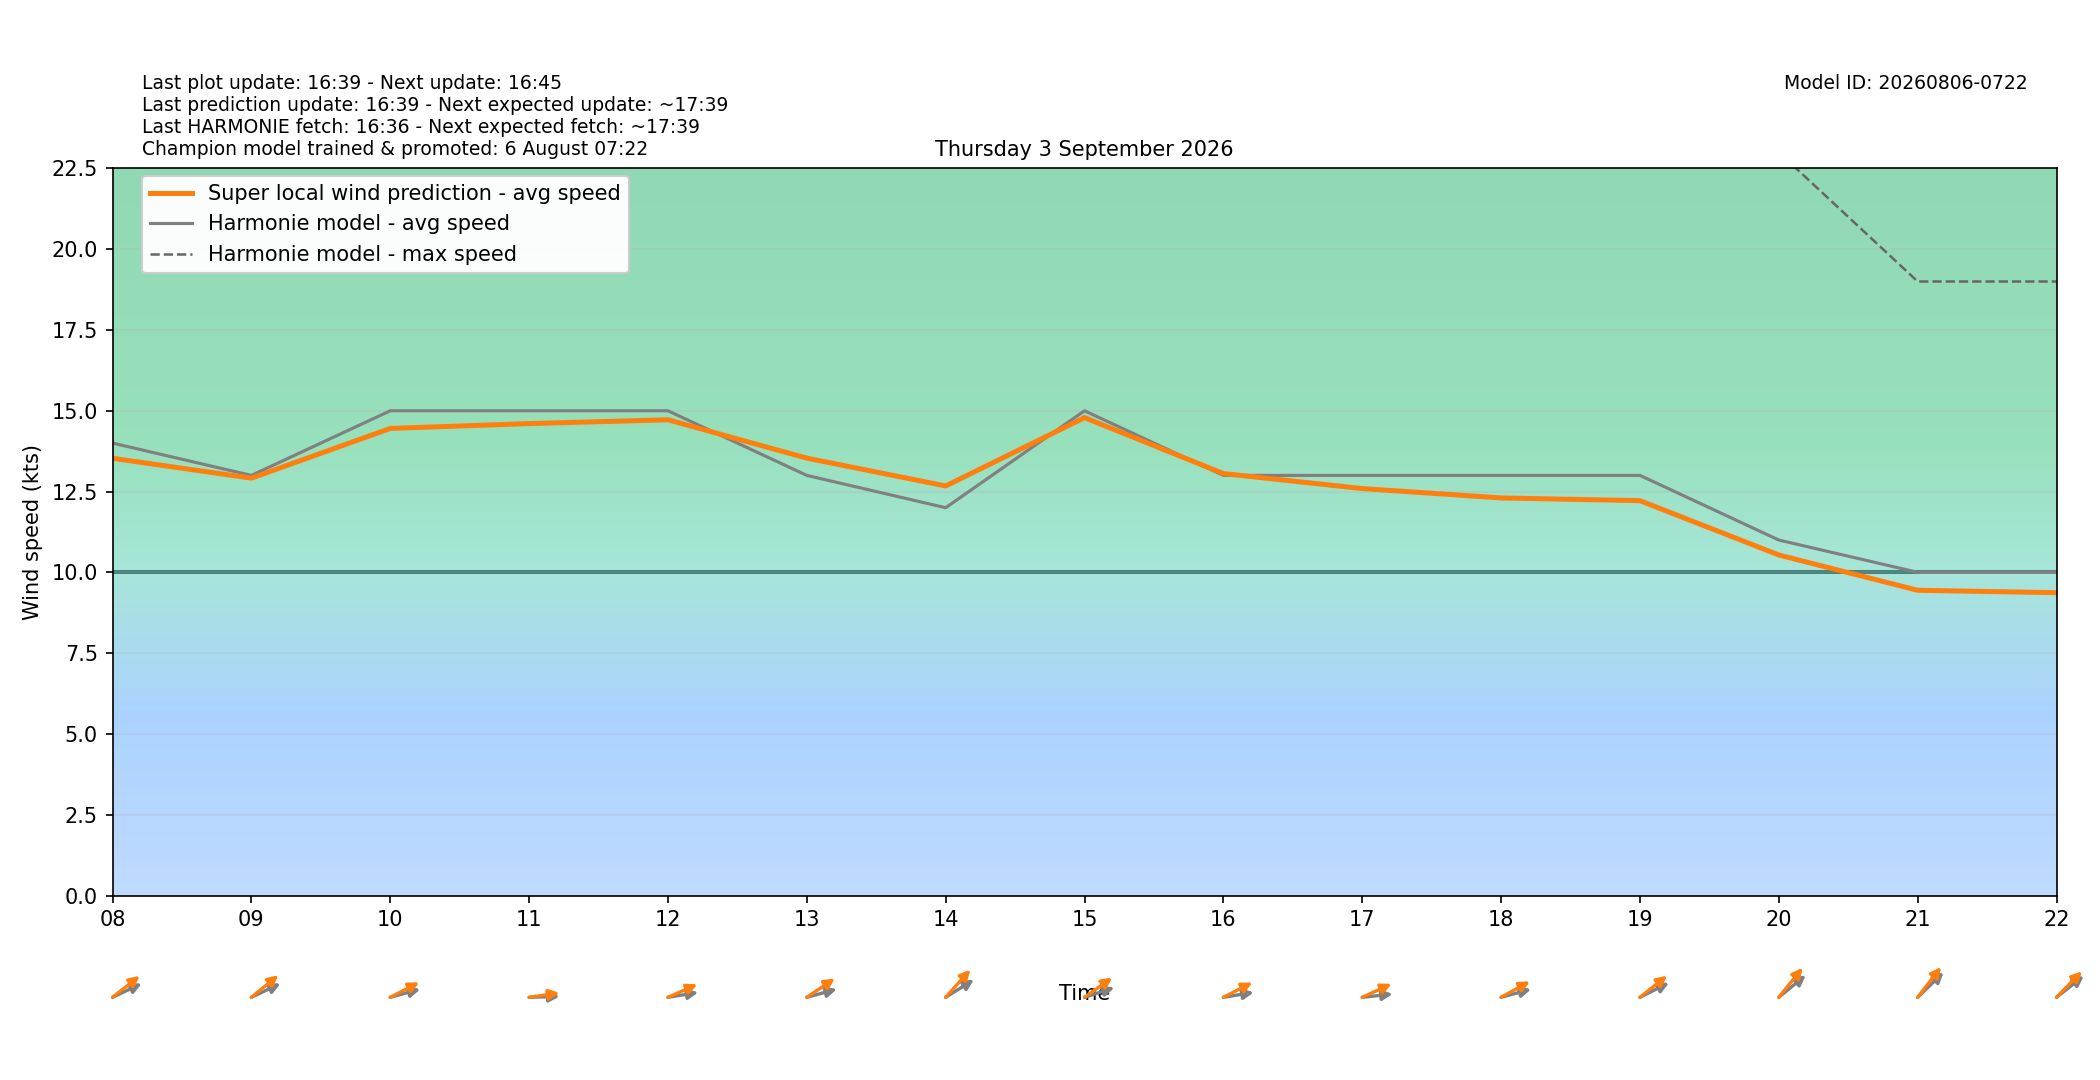

Source data for this figure (header and first rows):
target_time_utc, target_time_local, hour_utc, hour_local, forecast_wind_speed, forecast_wind_min, forecast_wind_max, lstm_pred_wind_speed, delta_speed_lstm_minus_forecast, forecast_wind_dir_deg, lstm_pred_wind_dir_deg, delta_dir_lstm_minus_forecast
2026-09-02T22:00:00Z, 2026-09-03T00:00:00+0200, 22, 00, 11.0, 11.0, 19.0, 10.34, -0.6573, 213.0, 207.5, -5.457
2026-09-02T23:00:00Z, 2026-09-03T01:00:00+0200, 23, 01, 9.0, 9.0, 20.0, 9.014, 0.01423, 215.0, 209.8, -5.181
2026-09-03T00:00:00Z, 2026-09-03T02:00:00+0200, 00, 02, 9.0, 9.0, 17.0, 8.849, -0.1511, 210.0, 203.5, -6.532
2026-09-03T01:00:00Z, 2026-09-03T03:00:00+0200, 01, 03, 9.0, 9.0, 16.0, 8.673, -0.3268, 199.0, 192.7, -6.311
2026-09-03T02:00:00Z, 2026-09-03T04:00:00+0200, 02, 04, 9.0, 9.0, 17.0, 9.07, 0.06999, 212.0, 205.3, -6.726
2026-09-03T03:00:00Z, 2026-09-03T05:00:00+0200, 03, 05, 10.0, 10.0, 23.0, 10.18, 0.1825, 220.0, 212.4, -7.634
2026-09-03T04:00:00Z, 2026-09-03T06:00:00+0200, 04, 06, 13.0, 13.0, 25.0, 12.43, -0.5664, 242.0, 235.5, -6.452
2026-09-03T05:00:00Z, 2026-09-03T07:00:00+0200, 05, 07, 16.0, 16.0, 29.0, 14.87, -1.127, 252.0, 243.9, -8.118
2026-09-03T06:00:00Z, 2026-09-03T08:00:00+0200, 06, 08, 14.0, 14.0, 29.0, 13.53, -0.47, 253.0, 243.1, -9.928
2026-09-03T07:00:00Z, 2026-09-03T09:00:00+0200, 07, 09, 13.0, 13.0, 28.0, 12.91, -0.08524, 253.0, 242.1, -10.89
2026-09-03T08:00:00Z, 2026-09-03T10:00:00+0200, 08, 10, 15.0, 15.0, 28.0, 14.45, -0.5464, 260.0, 251.5, -8.48
2026-09-03T09:00:00Z, 2026-09-03T11:00:00+0200, 09, 11, 15.0, 15.0, 29.0, 14.6, -0.3965, 269.0, 264.7, -4.285
2026-09-03T10:00:00Z, 2026-09-03T12:00:00+0200, 10, 12, 15.0, 15.0, 27.0, 14.72, -0.2787, 264.0, 254.1, -9.948
2026-09-03T11:00:00Z, 2026-09-03T13:00:00+0200, 11, 13, 13.0, 13.0, 28.0, 13.53, 0.5347, 260.0, 246.5, -13.45
2026-09-03T12:00:00Z, 2026-09-03T14:00:00+0200, 12, 14, 12.0, 12.0, 25.0, 12.67, 0.673, 248.0, 234.1, -13.92
2026-09-03T13:00:00Z, 2026-09-03T15:00:00+0200, 13, 15, 15.0, 15.0, 28.0, 14.79, -0.2117, 258.0, 245.3, -12.7
2026-09-03T14:00:00Z, 2026-09-03T16:00:00+0200, 14, 16, 13.0, 13.0, 27.0, 13.06, 0.05653, 264.0, 251.8, -12.24
2026-09-03T15:00:00Z, 2026-09-03T17:00:00+0200, 15, 17, 13.0, 13.0, 24.0, 12.59, -0.4073, 266.0, 253.5, -12.49
2026-09-03T16:00:00Z, 2026-09-03T18:00:00+0200, 16, 18, 13.0, 13.0, 24.0, 12.3, -0.6972, 260.0, 250.3, -9.749
2026-09-03T17:00:00Z, 2026-09-03T19:00:00+0200, 17, 19, 13.0, 13.0, 25.0, 12.22, -0.7813, 252.0, 242.8, -9.211
2026-09-03T18:00:00Z, 2026-09-03T20:00:00+0200, 18, 20, 11.0, 11.0, 23.0, 10.54, -0.463, 242.0, 231.3, -10.71
2026-09-03T19:00:00Z, 2026-09-03T21:00:00+0200, 19, 21, 10.0, 10.0, 19.0, 9.444, -0.5555, 238.0, 230, -7.985
2026-09-03T20:00:00Z, 2026-09-03T22:00:00+0200, 20, 22, 10.0, 10.0, 19.0, 9.371, -0.6292, 243.0, 236.6, -6.45
2026-09-03T21:00:00Z, 2026-09-03T23:00:00+0200, 21, 23, 10.0, 10.0, 19.0, 9.505, -0.4953, 234.0, 226.2, -7.828
